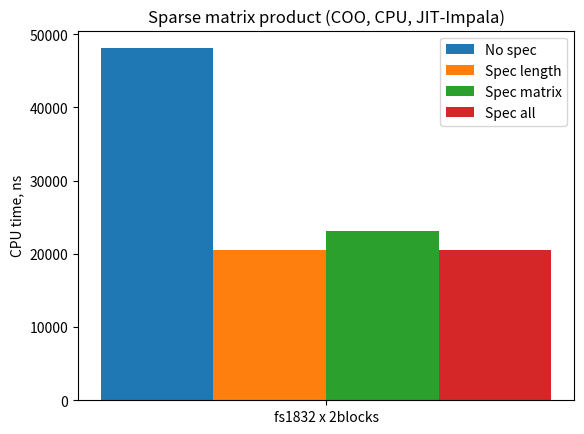

This chart was generated by the following Python code:
import numpy as np
import matplotlib.pyplot as plt

spec_all = [20487]
spec_length = [20594]
spec_matrix = [23063]
no_spec = [48082]

ind = np.arange(1)

width = 0.3 
plt.bar(ind, no_spec, width, label="No spec")
plt.bar(ind + width, spec_length, width, label="Spec length")
plt.bar(ind + 2 *  width, spec_matrix, width, label="Spec matrix")
plt.bar(ind + 3 * width, spec_all, width, label="Spec all")

plt.ylabel("CPU time, ns")
plt.title("Sparse matrix product (COO, CPU, JIT-Impala)")

plt.xticks(ind + 1.5 * width, ["fs1832 x 2blocks"])
plt.legend(loc="best")
plt.show()
